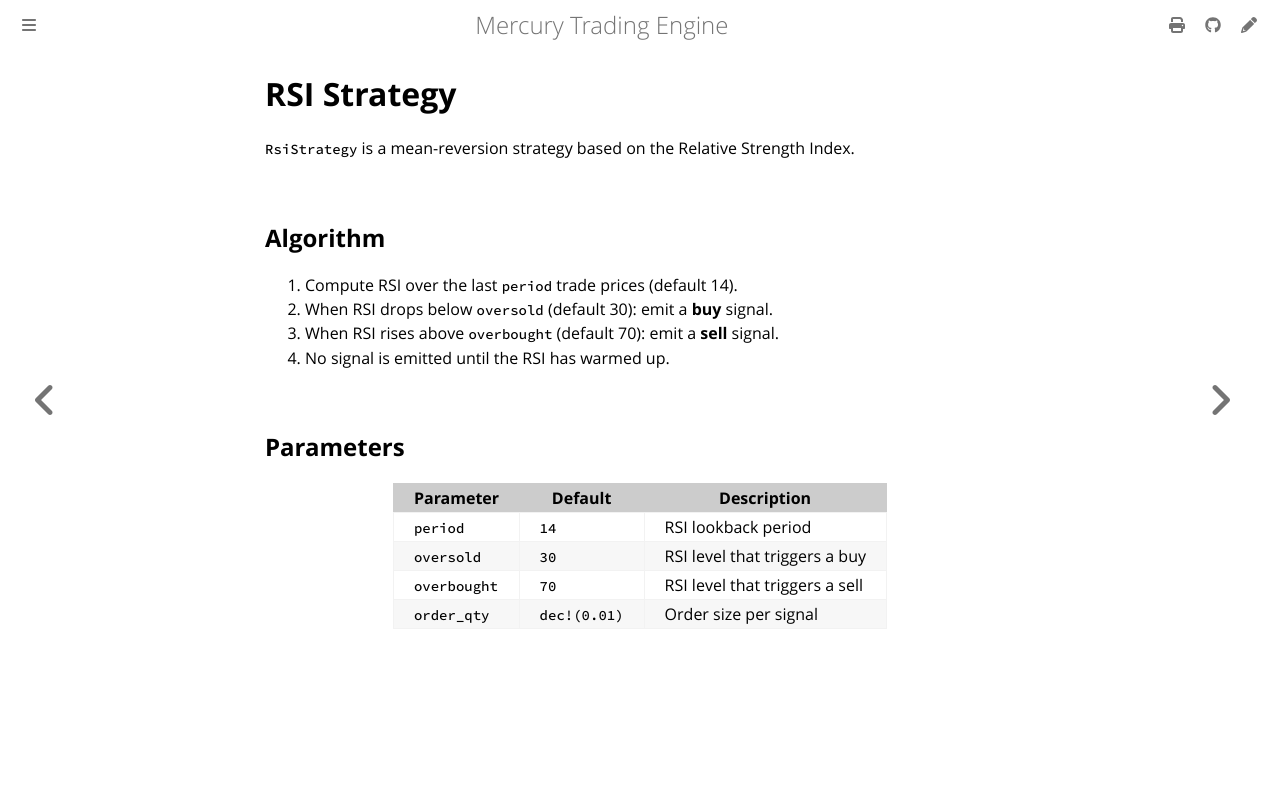

repository: amjadjibon/mercury · page: strategies/rsi.html · generator: mdbook

# RSI Strategy

`RsiStrategy` is a mean-reversion strategy based on the Relative Strength Index.

## Algorithm

1. Compute RSI over the last `period` trade prices (default 14).
2. When RSI drops below `oversold` (default 30): emit a **buy** signal.
3. When RSI rises above `overbought` (default 70): emit a **sell** signal.
4. No signal is emitted until the RSI has warmed up.

## Parameters

| Parameter | Default | Description |
|-----------|---------|-------------|
| `period` | `14` | RSI lookback period |
| `oversold` | `30` | RSI level that triggers a buy |
| `overbought` | `70` | RSI level that triggers a sell |
| `order_qty` | `dec!(0.01)` | Order size per signal |
